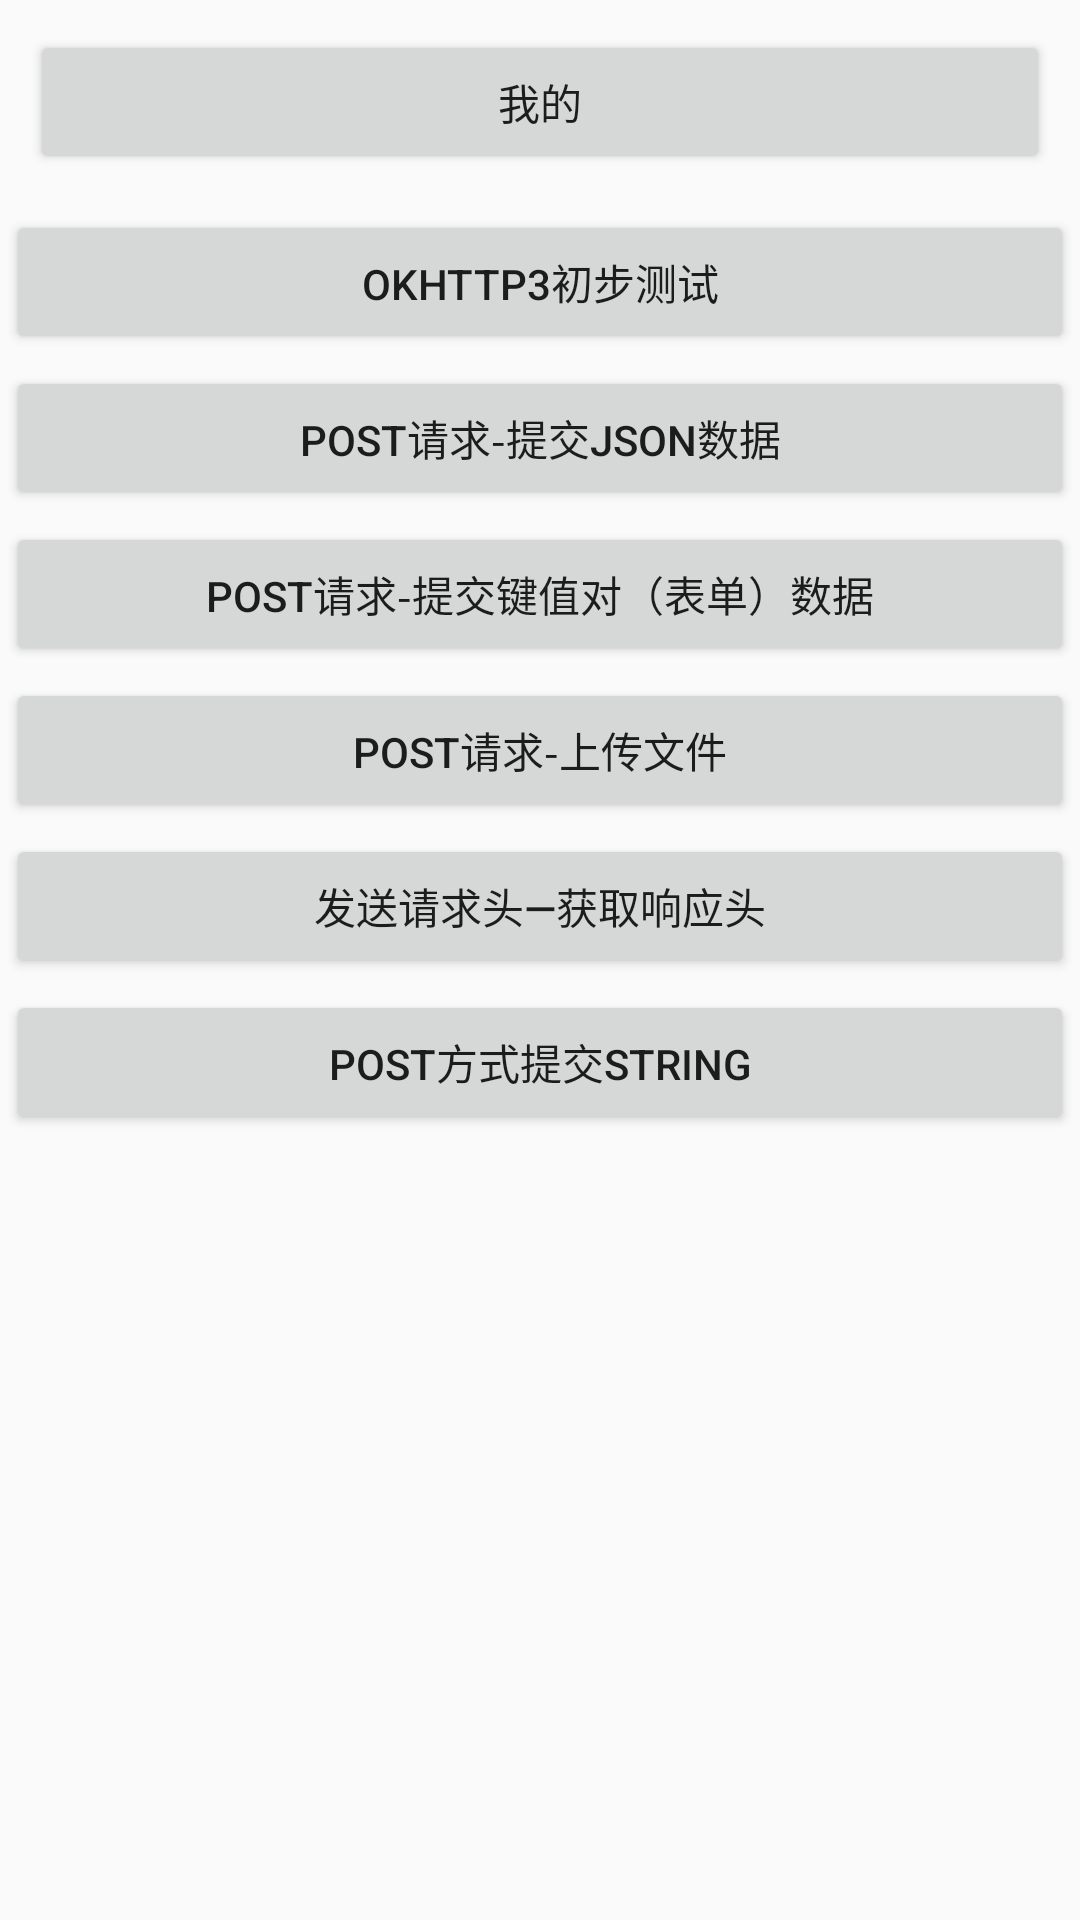

This screen was rendered from an Android layout file. Write that file and the resources it references.
<!-- AndroidManifest.xml: application theme AppTheme -->
<!-- res/layout/fragment_mine.xml -->
<?xml version="1.0" encoding="utf-8"?>
<LinearLayout xmlns:android="http://schemas.android.com/apk/res/android"
    xmlns:app="http://schemas.android.com/apk/res-auto"
    android:layout_width="match_parent"
    android:layout_height="match_parent"
    android:orientation="vertical">

    <Button
        android:id="@+id/button4"
        android:layout_width="match_parent"
        android:layout_height="wrap_content"
        android:layout_margin="10dp"
        android:text="我的" />

    <Button
        android:id="@+id/okhttp_test_btn"
        android:layout_width="match_parent"
        android:layout_height="wrap_content"
        android:layout_margin="2dp"
        android:text="OkHttp3初步测试" />

    <Button
        android:id="@+id/okhttp_post_json_btn"
        android:layout_width="match_parent"
        android:layout_height="wrap_content"
        android:layout_margin="2dp"
        android:text="Post请求-提交JSON数据" />

    <Button
        android:id="@+id/okhttp_post_keyvalue_btn"
        android:layout_width="match_parent"
        android:layout_height="wrap_content"
        android:layout_margin="2dp"
        android:text="Post请求-提交键值对（表单）数据" />

    <Button
        android:id="@+id/okhttp_post_file_btn"
        android:layout_width="match_parent"
        android:layout_height="wrap_content"
        android:layout_margin="2dp"
        android:text="Post请求-上传文件" />

    <Button
        android:id="@+id/okhttp_post_header_btn"
        android:layout_width="match_parent"
        android:layout_height="wrap_content"
        android:layout_margin="2dp"
        android:text="发送请求头—获取响应头" />

    <Button
        android:id="@+id/okhttp_post_string_btn"
        android:layout_width="match_parent"
        android:layout_height="wrap_content"
        android:layout_margin="2dp"
        android:text="Post方式提交String" />
</LinearLayout>
<!-- resources referenced by this layout -->
<resources>
  <style name="AppTheme" parent="Theme.AppCompat.Light.DarkActionBar">
          
          <item name="colorPrimary">@color/colorPrimary</item>
          <item name="colorPrimaryDark">@color/colorPrimaryDark</item>
          <item name="colorAccent">@color/colorAccent</item>
      </style>
  <color name="colorPrimary">#3F51B5</color>
  <color name="colorPrimaryDark">#303F9F</color>
  <color name="colorAccent">#FF4081</color>
</resources>
